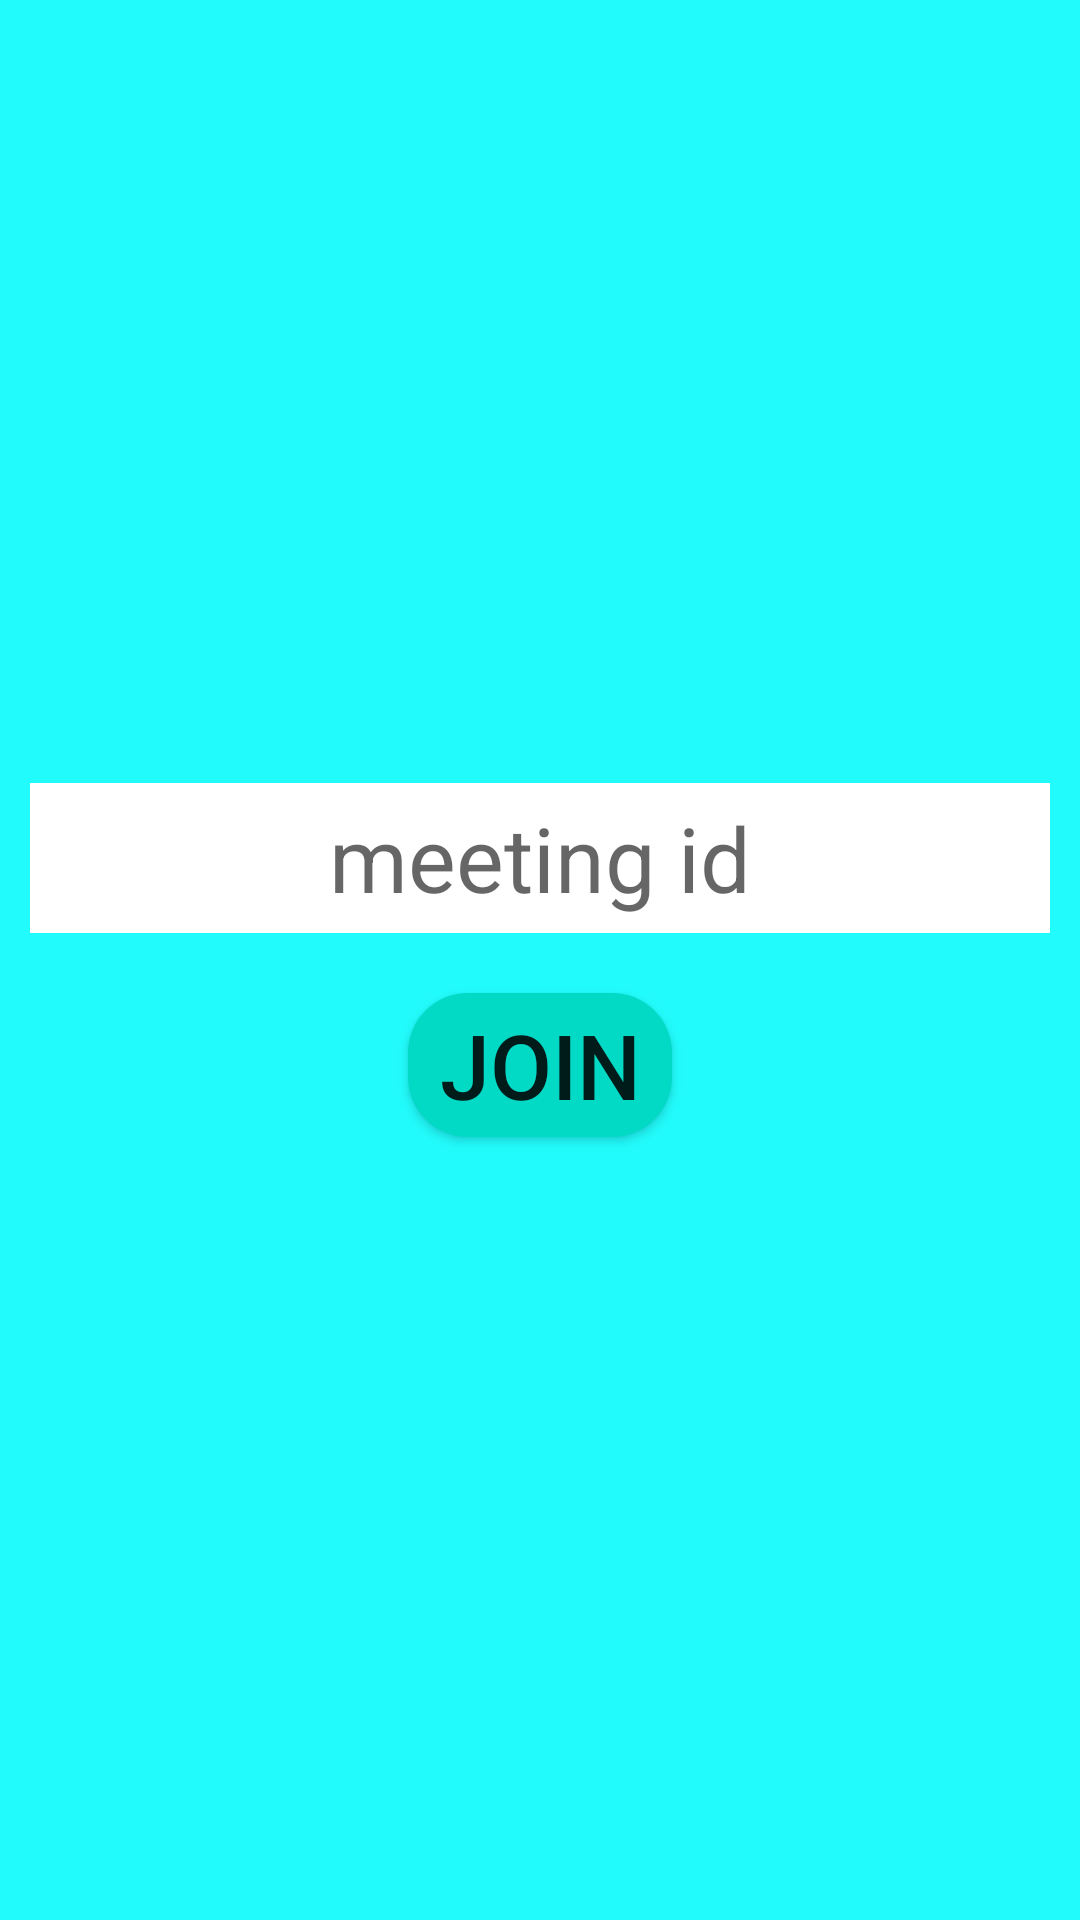

Write the Android layout XML for this screen, with the resource values it uses.
<!-- AndroidManifest.xml: application theme Theme.JitsiMeet -->
<!-- res/layout/activity_main.xml -->
<?xml version="1.0" encoding="utf-8"?>
<LinearLayout xmlns:android="http://schemas.android.com/apk/res/android"
    xmlns:app="http://schemas.android.com/apk/res-auto"
    xmlns:tools="http://schemas.android.com/tools"
    android:layout_width="match_parent"
    android:layout_height="match_parent"
    android:background="#22FBFB"
    android:gravity="center_vertical"
    android:orientation="vertical"
    tools:context=".MainActivity">

    <EditText
        android:id="@+id/editText"
        android:layout_width="match_parent"
        android:layout_height="50dp"
        android:layout_marginLeft="10dp"
        android:layout_marginRight="10dp"
        android:background="@color/white"
        android:gravity="center"
        android:hint="meeting id"
        android:textSize="30sp"></EditText>

    <Button
        android:id="@+id/button"
        android:layout_width="wrap_content"
        android:layout_height="wrap_content"
        android:layout_gravity="center_horizontal"
        android:layout_marginTop="20dp"
        android:background="@drawable/btn"
        android:onClick="OnButtonClick"
        android:text="Join"
        android:textSize="30sp"></Button>


</LinearLayout>
<!-- resources referenced by this layout -->
<resources>
  <!-- drawable btn (drawable) -->
  <?xml version="1.0" encoding="utf-8"?>
  <shape android:shape="rectangle" xmlns:android="http://schemas.android.com/apk/res/android">
         <solid android:color="@color/teal_200"></solid>
      <corners android:radius="20dp"></corners>
  
  </shape>
  <style name="Theme.JitsiMeet" parent="Theme.AppCompat.Light.NoActionBar">
          
          <item name="colorPrimary">@color/purple_500</item>
          <item name="colorPrimaryVariant">@color/purple_700</item>
          <item name="colorOnPrimary">@color/white</item>
          
          <item name="colorSecondary">@color/teal_200</item>
          <item name="colorSecondaryVariant">@color/teal_700</item>
          <item name="colorOnSecondary">@color/black</item>
          
          <item name="android:statusBarColor" tools:targetApi="l">?attr/colorPrimaryVariant</item>
          
      </style>
  <!-- not gathered from this repository: default colours our renderer supplied (Android Studio template values) -->
  <color name="purple_500">#FF6200EE</color>
  <color name="purple_700">#FF3700B3</color>
  <color name="teal_200">#FF03DAC5</color>
  <color name="teal_700">#FF018786</color>
  <color name="black">#FF000000</color>
  <color name="white">#FFFFFFFF</color>
</resources>
